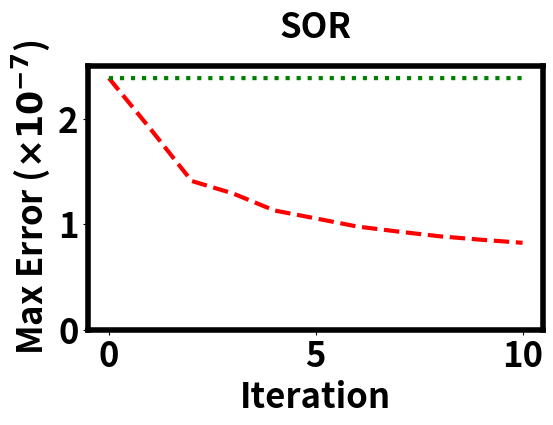

Generate this figure with matplotlib:
import matplotlib
import matplotlib.pyplot as plt

benchmarkName = 'SOR'

plt.rcParams['axes.labelsize'] = 25
plt.rcParams['axes.labelweight'] = 'bold'
plt.rcParams["font.size"] = 25
plt.rcParams["font.weight"] = "bold"
plt.rcParams["axes.labelweight"] = "bold"
plt.rcParams['axes.titlepad'] = 20
matplotlib.rcParams.update({'legend.fontsize': 20})
matplotlib.rcParams.update({'font.weight': 'bold'})
matplotlib.rcParams.update({'axes.linewidth': 4})

names = ['Unoptimized','Optimized']
linestyles = ['--',':']
colors = ['red','green']

data = [
[
2.383020305529726e-07,
1.9040851260143656e-07,
1.4091436542074124e-07,
1.2906154996628063e-07,
1.12960607958712e-07,
1.0544567546702414e-07,
9.776101402277961e-08,
9.29408845761998e-08,
8.848317971356439e-08,
8.522242969802463e-08,
8.231030273328729e-08,
],[
2.383020305529726e-07,
2.383110961901025e-07,
2.383110961901025e-07,
2.383110961901025e-07,
2.383110961901025e-07,
2.383110961901025e-07,
2.383110961901025e-07,
2.383110961901025e-07,
2.383110961901025e-07,
2.383110961901025e-07,
2.383110961901025e-07,
]]

plt.title(benchmarkName, fontsize=25, fontweight='bold')
for i in range(2):
  plt.plot(range(11),[x*1e7 for x in data[i]],label=names[i],linestyle=linestyles[i],color=colors[i],linewidth=3)
plt.xlabel("Iteration")
plt.ylabel(r"Max Error ($\times 10^{-7}$)")
plt.ylim(0.0,2.5)

plt.tight_layout()
plt.savefig('error-{}.png'.format(benchmarkName), pad_inches = 0)
plt.close('all')
